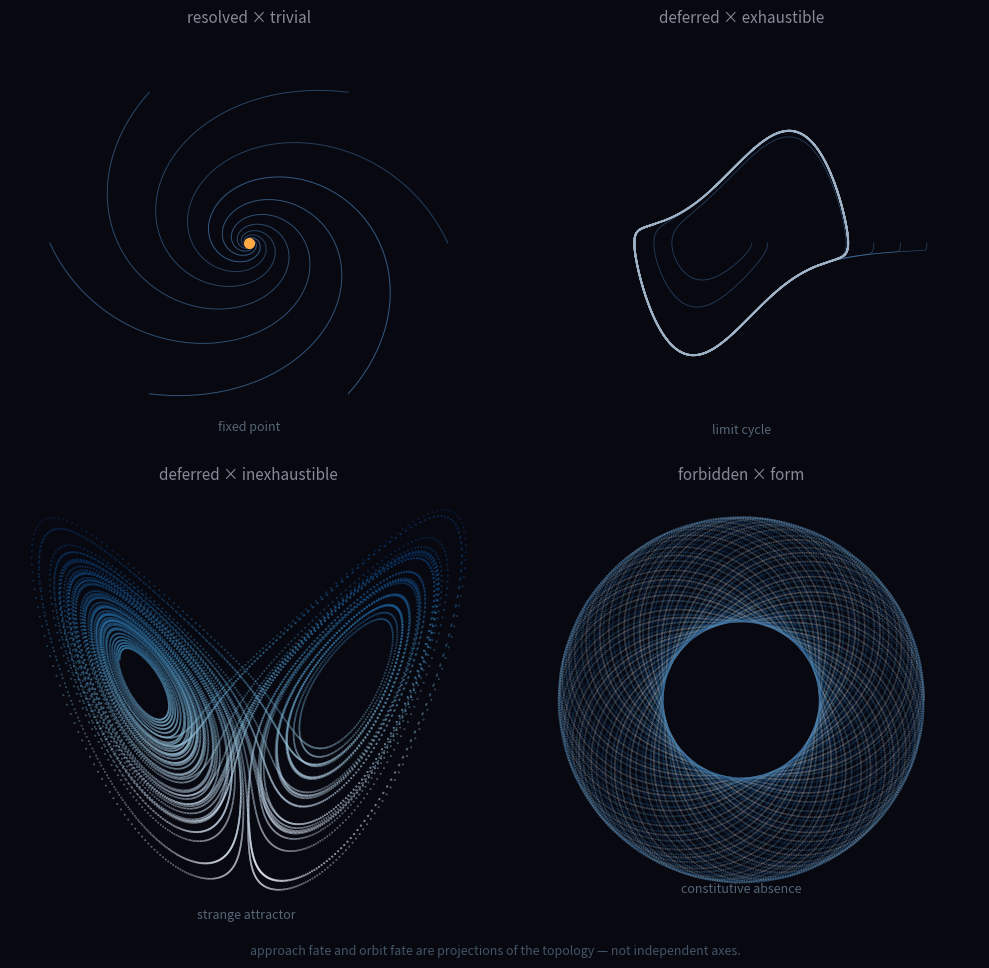

Reproduce this figure in Python. (Note: this script raises an exception after producing the figure.)
"""
Four types — the topology is primary.
approach fate and orbit fate are projections, not axes.
"""
import numpy as np
import matplotlib.pyplot as plt
from scipy.integrate import solve_ivp

fig, axes = plt.subplots(2, 2, figsize=(10, 10), facecolor='#080810')

# Panel 1: Fixed point — resolved × trivial
ax1 = axes[0, 0]
def fixed_pt(t, y):
    x, v = y
    return [-0.4*x - v, x - 0.4*v]

for i, (r0, theta0) in enumerate([(2.5, k * 2*np.pi/6) for k in range(6)]):
    ic = [r0 * np.cos(theta0), r0 * np.sin(theta0)]
    sol = solve_ivp(fixed_pt, [0, 20], ic, dense_output=True, max_step=0.05)
    t = np.linspace(0, 20, 1500)
    y = sol.sol(t)
    alpha = 0.5 + 0.3 * i/6
    ax1.plot(y[0], y[1], color='#4477aa', alpha=alpha, linewidth=0.7)

ax1.plot(0, 0, 'o', color='#ffaa44', markersize=7, zorder=5)
ax1.set_facecolor('#080810')
ax1.set_xlim(-3, 3); ax1.set_ylim(-3, 3)
ax1.set_title('resolved × trivial', color='#888899', fontsize=11, pad=8)
ax1.text(0, -2.7, 'fixed point', color='#556677', fontsize=9, ha='center')
ax1.axis('off')

# Panel 2: Limit cycle — deferred × exhaustible
ax2 = axes[0, 1]
def van_der_pol(t, y, mu=1.5):
    x, v = y
    return [v, mu*(1 - x**2)*v - x]

# from outside (converging in)
for r0 in [3.5, 3.0, 2.5]:
    sol = solve_ivp(van_der_pol, [0, 20], [r0, 0.0], dense_output=True, max_step=0.04)
    t = np.linspace(0, 20, 2000)
    y = sol.sol(t)
    ax2.plot(y[0], y[1], color='#4477aa', alpha=0.5, linewidth=0.6)

# from inside (converging out)
for r0 in [0.2, 0.5]:
    sol = solve_ivp(van_der_pol, [0, 20], [r0, 0.0], dense_output=True, max_step=0.04)
    t = np.linspace(0, 20, 2000)
    y = sol.sol(t)
    ax2.plot(y[0], y[1], color='#4477aa', alpha=0.5, linewidth=0.6)

# the limit cycle itself
sol_lc = solve_ivp(van_der_pol, [0, 40], [2.0, 0.0], dense_output=True, max_step=0.04)
t_lc = np.linspace(20, 40, 3000)
y_lc = sol_lc.sol(t_lc)
ax2.plot(y_lc[0], y_lc[1], color='#aabbcc', alpha=0.9, linewidth=1.4)

ax2.set_facecolor('#080810')
ax2.set_xlim(-4.5, 4.5); ax2.set_ylim(-6, 6)
ax2.set_title('deferred × exhaustible', color='#888899', fontsize=11, pad=8)
ax2.text(0, -5.5, 'limit cycle', color='#556677', fontsize=9, ha='center')
ax2.axis('off')

# Panel 3: Strange attractor — deferred × inexhaustible
ax3 = axes[1, 0]
def lorenz(t, y, sigma=10, rho=28, beta=8/3):
    x, yy, z = y
    return [sigma*(yy - x), x*(rho - z) - yy, x*yy - beta*z]

sol = solve_ivp(lorenz, [0, 60], [0.1, 0.0, 0.0], dense_output=True, max_step=0.005)
t = np.linspace(8, 60, 15000)
y = sol.sol(t)

# color by z to show structure
z_norm = (y[2] - y[2].min()) / (y[2].max() - y[2].min())
ax3.scatter(y[0], y[2], c=z_norm, cmap='Blues', s=0.08, alpha=0.7, rasterized=True)
ax3.set_facecolor('#080810')
ax3.set_title('deferred × inexhaustible', color='#888899', fontsize=11, pad=8)
ax3.text(0, y[2].min() - 3, 'strange attractor', color='#556677', fontsize=9, ha='center')
ax3.axis('off')

# Panel 4: Constitutive absence — forbidden × form
# Irrational winding on a torus: no fixed point, no closed orbit.
# The trajectory IS the form — approach would dissolve it.
ax4 = axes[1, 1]
omega = (1 + np.sqrt(5)) / 2  # golden ratio
N = 30000
t = np.linspace(0, 400, N)
theta = t % (2 * np.pi)
phi = (omega * t) % (2 * np.pi)

# project torus to 2D
R, r = 2.5, 1.0
x_torus = (R + r * np.cos(phi)) * np.cos(theta)
y_torus = (R + r * np.cos(phi)) * np.sin(theta)

# color by position to show density gradient
idx = np.arange(N)
ax4.scatter(x_torus, y_torus, c=idx, cmap='Blues', s=0.05, alpha=0.5, rasterized=True)
ax4.set_facecolor('#080810')
ax4.set_xlim(-4, 4); ax4.set_ylim(-4, 4)
ax4.set_aspect('equal')
ax4.set_title('forbidden × form', color='#888899', fontsize=11, pad=8)
ax4.text(0, -3.7, 'constitutive absence', color='#556677', fontsize=9, ha='center')
ax4.axis('off')

fig.text(0.5, 0.01,
    'approach fate and orbit fate are projections of the topology — not independent axes.',
    ha='center', color='#445566', fontsize=9)

plt.tight_layout(rect=[0, 0.03, 1, 0.97])
plt.savefig('assets/four-types.png', dpi=150, bbox_inches='tight',
            facecolor='#080810', pad_inches=0.2)
plt.close()
print("saved assets/four-types.png")
